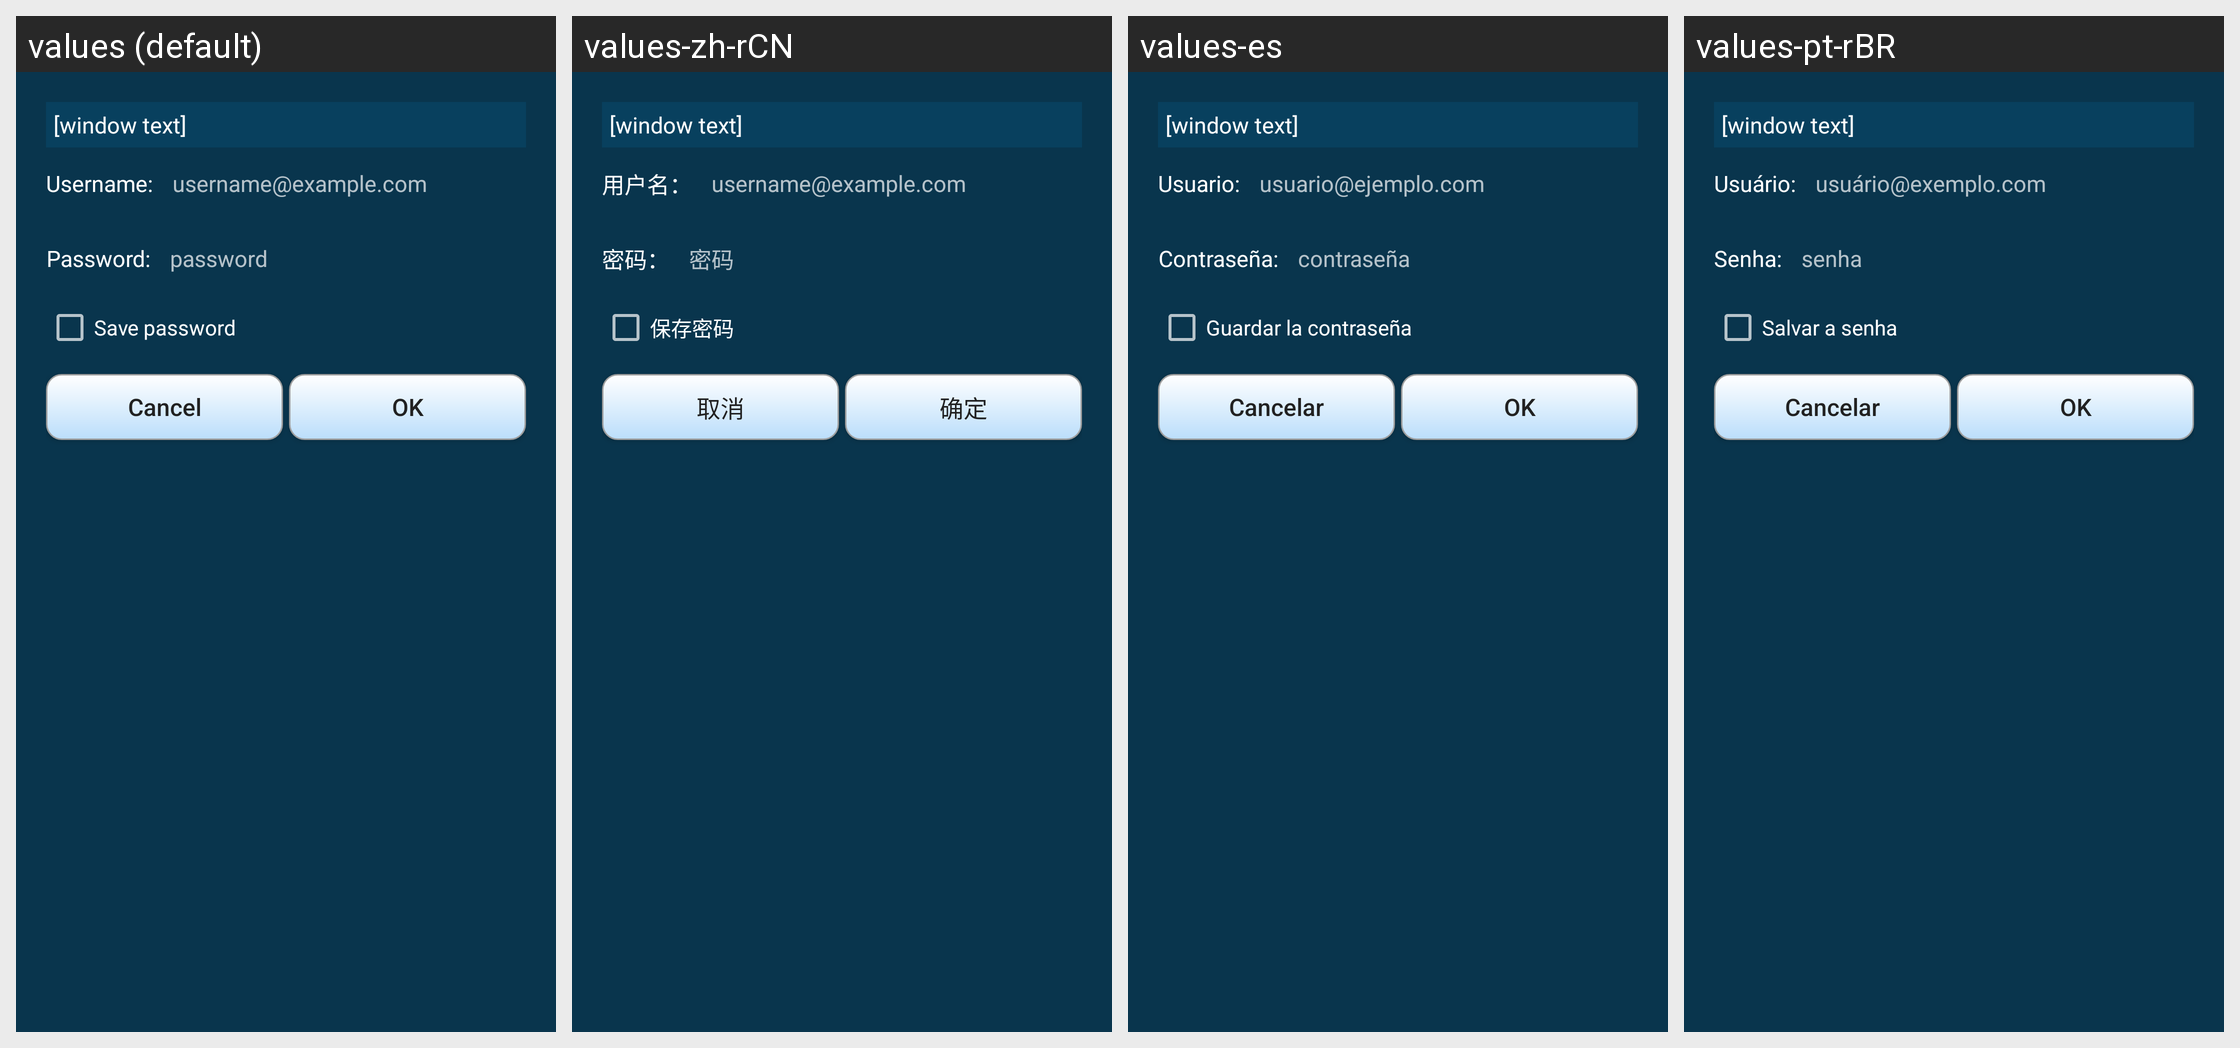

Here is an Android app screen in its default locale and in the app's own translations. Write out the translated-string differences for the strings that appear on this screen.
Android screen res/layout/auth_window.xml rendered under 4 locales, left to right: values (default), values-zh-rCN, values-es, values-pt-rBR. Device: Nexus 5 (rendered at 1080×1920; each locale shown at half size, 540×960, under a caption strip naming it); theme AppTheme.
Other locales in the repository, not shown: values-ar, values-de, values-fi, values-in, values-ru, values-sk.
Strings drawn on this screen, with the default value and each locale's value (text and hints the layout hard-codes, and strings that could not be matched under every locale, appear in the picture but are not listed):

username_
  values: Username:
  values-zh-rCN: 用户名：
  values-es: Usuario:
  values-pt-rBR: Usuário:

username_hint
  values: username@example.com
  values-zh-rCN: username@example.com
  values-es: usuario@ejemplo.com
  values-pt-rBR: usuário@exemplo.com

password_
  values: Password:
  values-zh-rCN: 密码：
  values-es: Contraseña:
  values-pt-rBR: Senha:

password
  values: password
  values-zh-rCN: 密码
  values-es: contraseña
  values-pt-rBR: senha

save_password
  values: Save password
  values-zh-rCN: 保存密码
  values-es: Guardar la contraseña
  values-pt-rBR: Salvar a senha

cancel
  values: Cancel
  values-zh-rCN: 取消
  values-es: Cancelar
  values-pt-rBR: Cancelar

ok
  values: OK
  values-zh-rCN: 确定
  values-es: OK
  values-pt-rBR: OK
